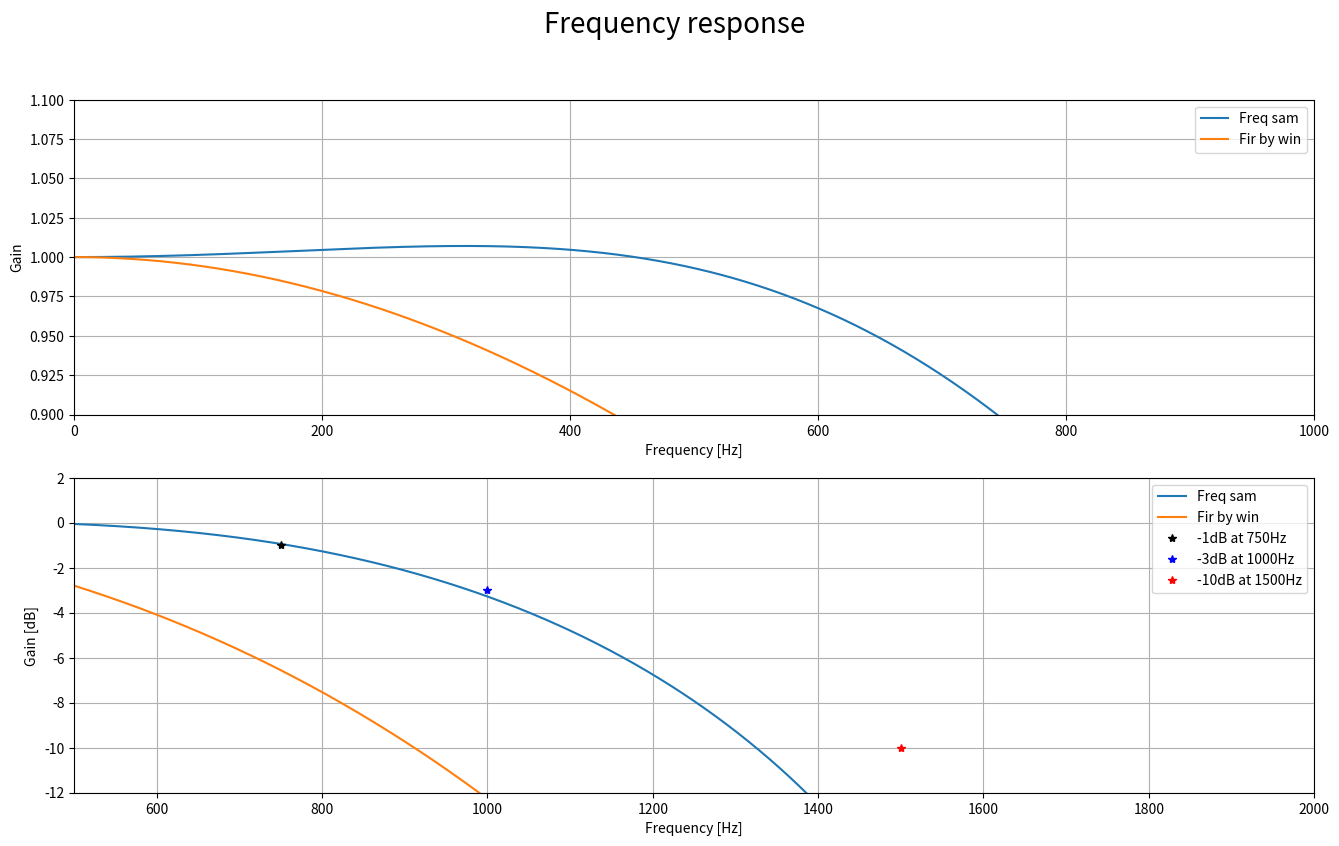

Generate this figure with matplotlib:
# -*- coding: utf-8 -*-
"""
Created on Fri May  8 08:50:10 2020

[redacted]
"""

import numpy as np
import matplotlib.pyplot as plt
import scipy.signal as ss

# =============================================================================
# Frequense sampling method
# =============================================================================

def H_ideal(fs = 8000, cutoff = 1000):
    ones = np.ones(cutoff)
    zeros = np.zeros(fs-2*cutoff)
    H_ideal = np.concatenate((ones, zeros, ones))
    return H_ideal


def H(fs = 8000, cutoff = 1000, a = 1000):
    def f(x):
        return -1*x + 1
    def g(x):
        return 1*x
    x = np.linspace(0,1, a)
    y = f(x)
    y2 = g(x)
    ones = np.ones(cutoff)
    zeros = np.zeros(fs-2*cutoff-2*len(x))
    H = np.concatenate((ones, y, zeros, y2, ones))  
    return H



def H_sampled(H_ideal, N):
    T = int(len(H_ideal)/(N))
    H_sampled = np.zeros(N)
    x = np.zeros(N)
    H_sampled[0] = H_ideal[0]
    for i in range(1, N):
        H_sampled[i] = H_ideal[i*T]
        x[i] = i*T
    return H_sampled, x

def H_sampled2(H_ideal, N):
    T = len(H_ideal)/(N)
    H_sampled = np.zeros(N)
    x = np.zeros(N) 
    for i in range(N):
        H_sampled[i] = H_ideal[int(i*T)+int((T*(1/2)))]
        x[i] = int(i*T)+int((T*(1/2)))
    return H_sampled, x


def h(H_sampled):
    N = len(H_sampled)
    if N % 2 == 0:
        upper = int(N/2-1)
    else:
        upper = int((N-1)/2)

    alpha = (N-1)/2
    h = np.zeros(N)
    for n in range(N):
        for k in range(1, upper):
            h[n] += (1/N)*(2*np.abs(H_sampled[k])*np.cos(2*np.pi*k*(n-alpha)/N))
        h[n] = h[n] + H_sampled[0]*(1/N)
    return h

def zeropad_fft(h, zeros=2**13):
    h_pad = np.zeros(zeros)
    h_pad[0:len(h)] = h
    H_pad = np.abs(np.fft.fft(h_pad))
    H_pad = H_pad[0:int(len(H_pad)/2)]
    return H_pad
# =============================================================================
# Fir by window
# =============================================================================

def fir_low(window, M, fc, fs):
    low = ss.firwin(M+1, fc, window = window, fs = fs)
    return low

# =============================================================================
# Comparisson
# =============================================================================

H_omega2 = H(a = 1000)
H2_k11, x21 = H_sampled2(H_omega2, 11)
h11_2 = h(H2_k11)
H2_pad11 = zeropad_fft(h11_2)
fir = fir_low('hamming', 10, 1000, 8000)
H_fir = zeropad_fft(fir)
w, h = ss.freqz(fir)


plt.figure(figsize = (16,9))
plt.suptitle('Frequency response', fontsize = 20)
plt.subplot(211)
plt.plot(np.linspace(0, 4000, len(H2_pad11)), H2_pad11, label =  'Freq sam')
plt.plot(np.linspace(0, 4000, len(H_fir)), H_fir, label =  'Fir by win')
#plt.plot(w*4000, np.abs(h), label =  'fir by win')
plt.xlabel('Frequency [Hz]')
plt.ylabel('Gain')
plt.ylim(0.9,1.1)
plt.xlim(0, 1000)
plt.legend()
plt.grid()
#plt.subplots_adjust(hspace= 0.3)
plt.subplot(212)
plt.plot(np.linspace(0, 4000, len(H2_pad11)), 20*np.log10(H2_pad11), label =  'Freq sam')
plt.plot(np.linspace(0, 4000, len(H_fir)), 20*np.log(H_fir), label =  'Fir by win')
plt.xlabel('Frequency [Hz]')
plt.ylabel('Gain [dB]')
plt.ylim(-12, 2)
plt.xlim(500, 2000)
plt.plot([750], [-1], '*', label = '-1dB at 750Hz', color = 'black')
plt.plot([1000], [-3], '*', label = '-3dB at 1000Hz', color = 'blue')
plt.plot([1500], [-10], '*', label = '-10dB at 1500Hz', color = 'red')
plt.legend()
plt.grid()
